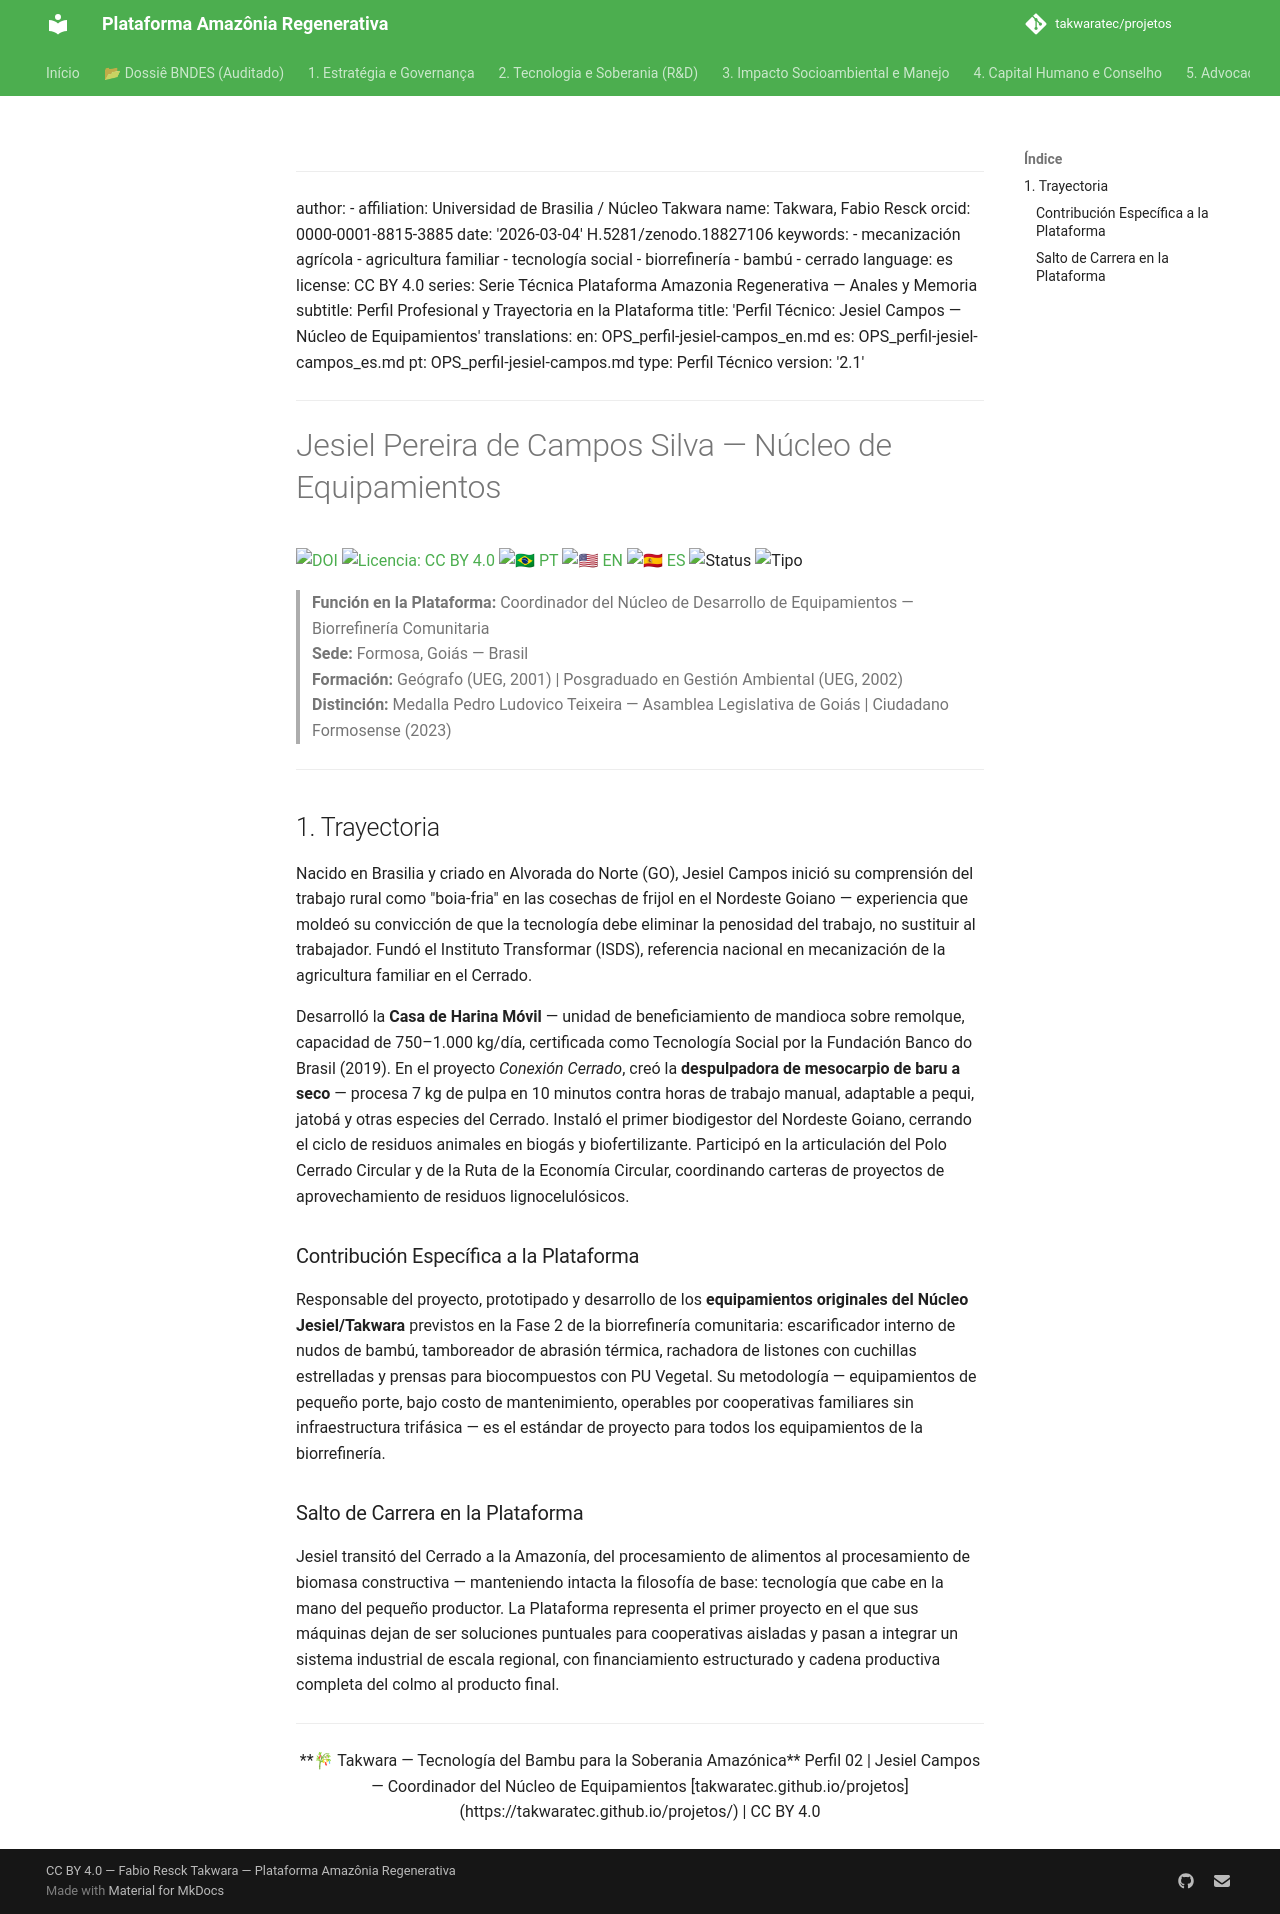

repository: takwaratec/projetos · page: 06_ANAIS_MEMORIA/perfis-equipe/OPS_perfil-jesiel-campos_es/index.html · generator: mkdocs

---
author:
- affiliation: Universidad de Brasilia / Núcleo Takwara
  name: Takwara, Fabio Resck
  orcid: 0000-0001-8815-3885
date: '2026-03-04'
doi: 10.5281/zenodo.18827106
keywords:
- mecanización agrícola
- agricultura familiar
- tecnología social
- biorrefinería
- bambú
- cerrado
language: es
license: CC BY 4.0
series: Serie Técnica Plataforma Amazonia Regenerativa — Anales y Memoria
subtitle: Perfil Profesional y Trayectoria en la Plataforma
title: 'Perfil Técnico: Jesiel Campos — Núcleo de Equipamientos'
translations:
  en: OPS_perfil-jesiel-campos_en.md
  es: OPS_perfil-jesiel-campos_es.md
  pt: OPS_perfil-jesiel-campos.md
type: Perfil Técnico
version: '2.2.2'
---
# Jesiel Pereira de Campos Silva — Núcleo de Equipamientos

[![DOI](https://img.shields.io/badge/DOI-10.5281/zenodo.18827106-blue.svg)](https://doi.org/10.5281/zenodo.18827106)
[![Licencia: CC BY 4.0](https://img.shields.io/badge/Licencia-CC%20BY%204.0-lightgrey.svg)](https://creativecommons.org/licenses/by/4.0/)
[![🇧🇷 PT](https://img.shields.io/badge/🇧🇷-Portugués-green)](./OPS_perfil-jesiel-campos.md) [![🇺🇸 EN](https://img.shields.io/badge/🇺🇸-English-blue)](./OPS_perfil-jesiel-campos_en.md) [![🇪🇸 ES](https://img.shields.io/badge/🇪🇸-Español-orange)](./OPS_perfil-jesiel-campos_es.md)
![Status](https://img.shields.io/badge/status-V2.2.2%20(Advocacy%205.1)-blue)
![Tipo](https://img.shields.io/badge/tipo-Perfil%20Técnico-teal)

> **Función en la Plataforma:** Coordinador del Núcleo de Desarrollo de Equipamientos — Biorrefinería Comunitaria  
> **Sede:** Formosa, Goiás — Brasil  
> **Formación:** Geógrafo (UEG, 2001) | Posgraduado en Gestión Ambiental (UEG, 2002)  
> **Distinción:** Medalla Pedro Ludovico Teixeira — Asamblea Legislativa de Goiás | Ciudadano Formosense (2023)

---

## 1. Trayectoria

Nacido en Brasilia y criado en Alvorada do Norte (GO), Jesiel Campos inició su comprensión del trabajo rural como "boia-fria" en las cosechas de frijol en el Nordeste Goiano — experiencia que moldeó su convicción de que la tecnología debe eliminar la penosidad del trabajo, no sustituir al trabajador. Fundó el Instituto Transformar (ISDS), referencia nacional en mecanización de la agricultura familiar en el Cerrado.

Desarrolló la **Casa de Harina Móvil** — unidad de beneficiamiento de mandioca sobre remolque, capacidad de 750–1.000 kg/día, certificada como Tecnología Social por la Fundación Banco do Brasil (2019). En el proyecto *Conexión Cerrado*, creó la **despulpadora de mesocarpio de baru a seco** — procesa 7 kg de pulpa en 10 minutos contra horas de trabajo manual, adaptable a pequi, jatobá y otras especies del Cerrado. Instaló el primer biodigestor del Nordeste Goiano, cerrando el ciclo de residuos animales en biogás y biofertilizante. Participó en la articulación del Polo Cerrado Circular y de la Ruta de la Economía Circular, coordinando carteras de proyectos de aprovechamiento de residuos lignocelulósicos.

### Contribución Específica a la Plataforma

Responsable del proyecto, prototipado y desarrollo de los **equipamientos originales del Núcleo Jesiel/Takwara** previstos en la Fase 2 de la biorrefinería comunitaria: escarificador interno de nudos de bambú, tamboreador de abrasión térmica, rachadora de listones con cuchillas estrelladas y prensas para biocompuestos con PU Vegetal. Su metodología — equipamientos de pequeño porte, bajo costo de mantenimiento, operables por cooperativas familiares sin infraestructura trifásica — es el estándar de proyecto para todos los equipamientos de la biorrefinería.

### Salto de Carrera en la Plataforma

Jesiel transitó del Cerrado a la Amazonía, del procesamiento de alimentos al procesamiento de biomasa constructiva — manteniendo intacta la filosofía de base: tecnología que cabe en la mano del pequeño productor. La Plataforma representa el primer proyecto en el que sus máquinas dejan de ser soluciones puntuales para cooperativas aisladas y pasan a integrar un sistema industrial de escala regional, con financiamiento estructurado y cadena productiva completa del colmo al producto final.

---

<div align="center">

**🎋 Takwara — Tecnología del Bambu para la Soberania Amazónica**
Perfil 02 | Jesiel Campos — Coordinador del Núcleo de Equipamientos
[takwaratec.github.io/projetos](https://takwaratec.github.io/projetos/) | CC BY 4.0

</div>
